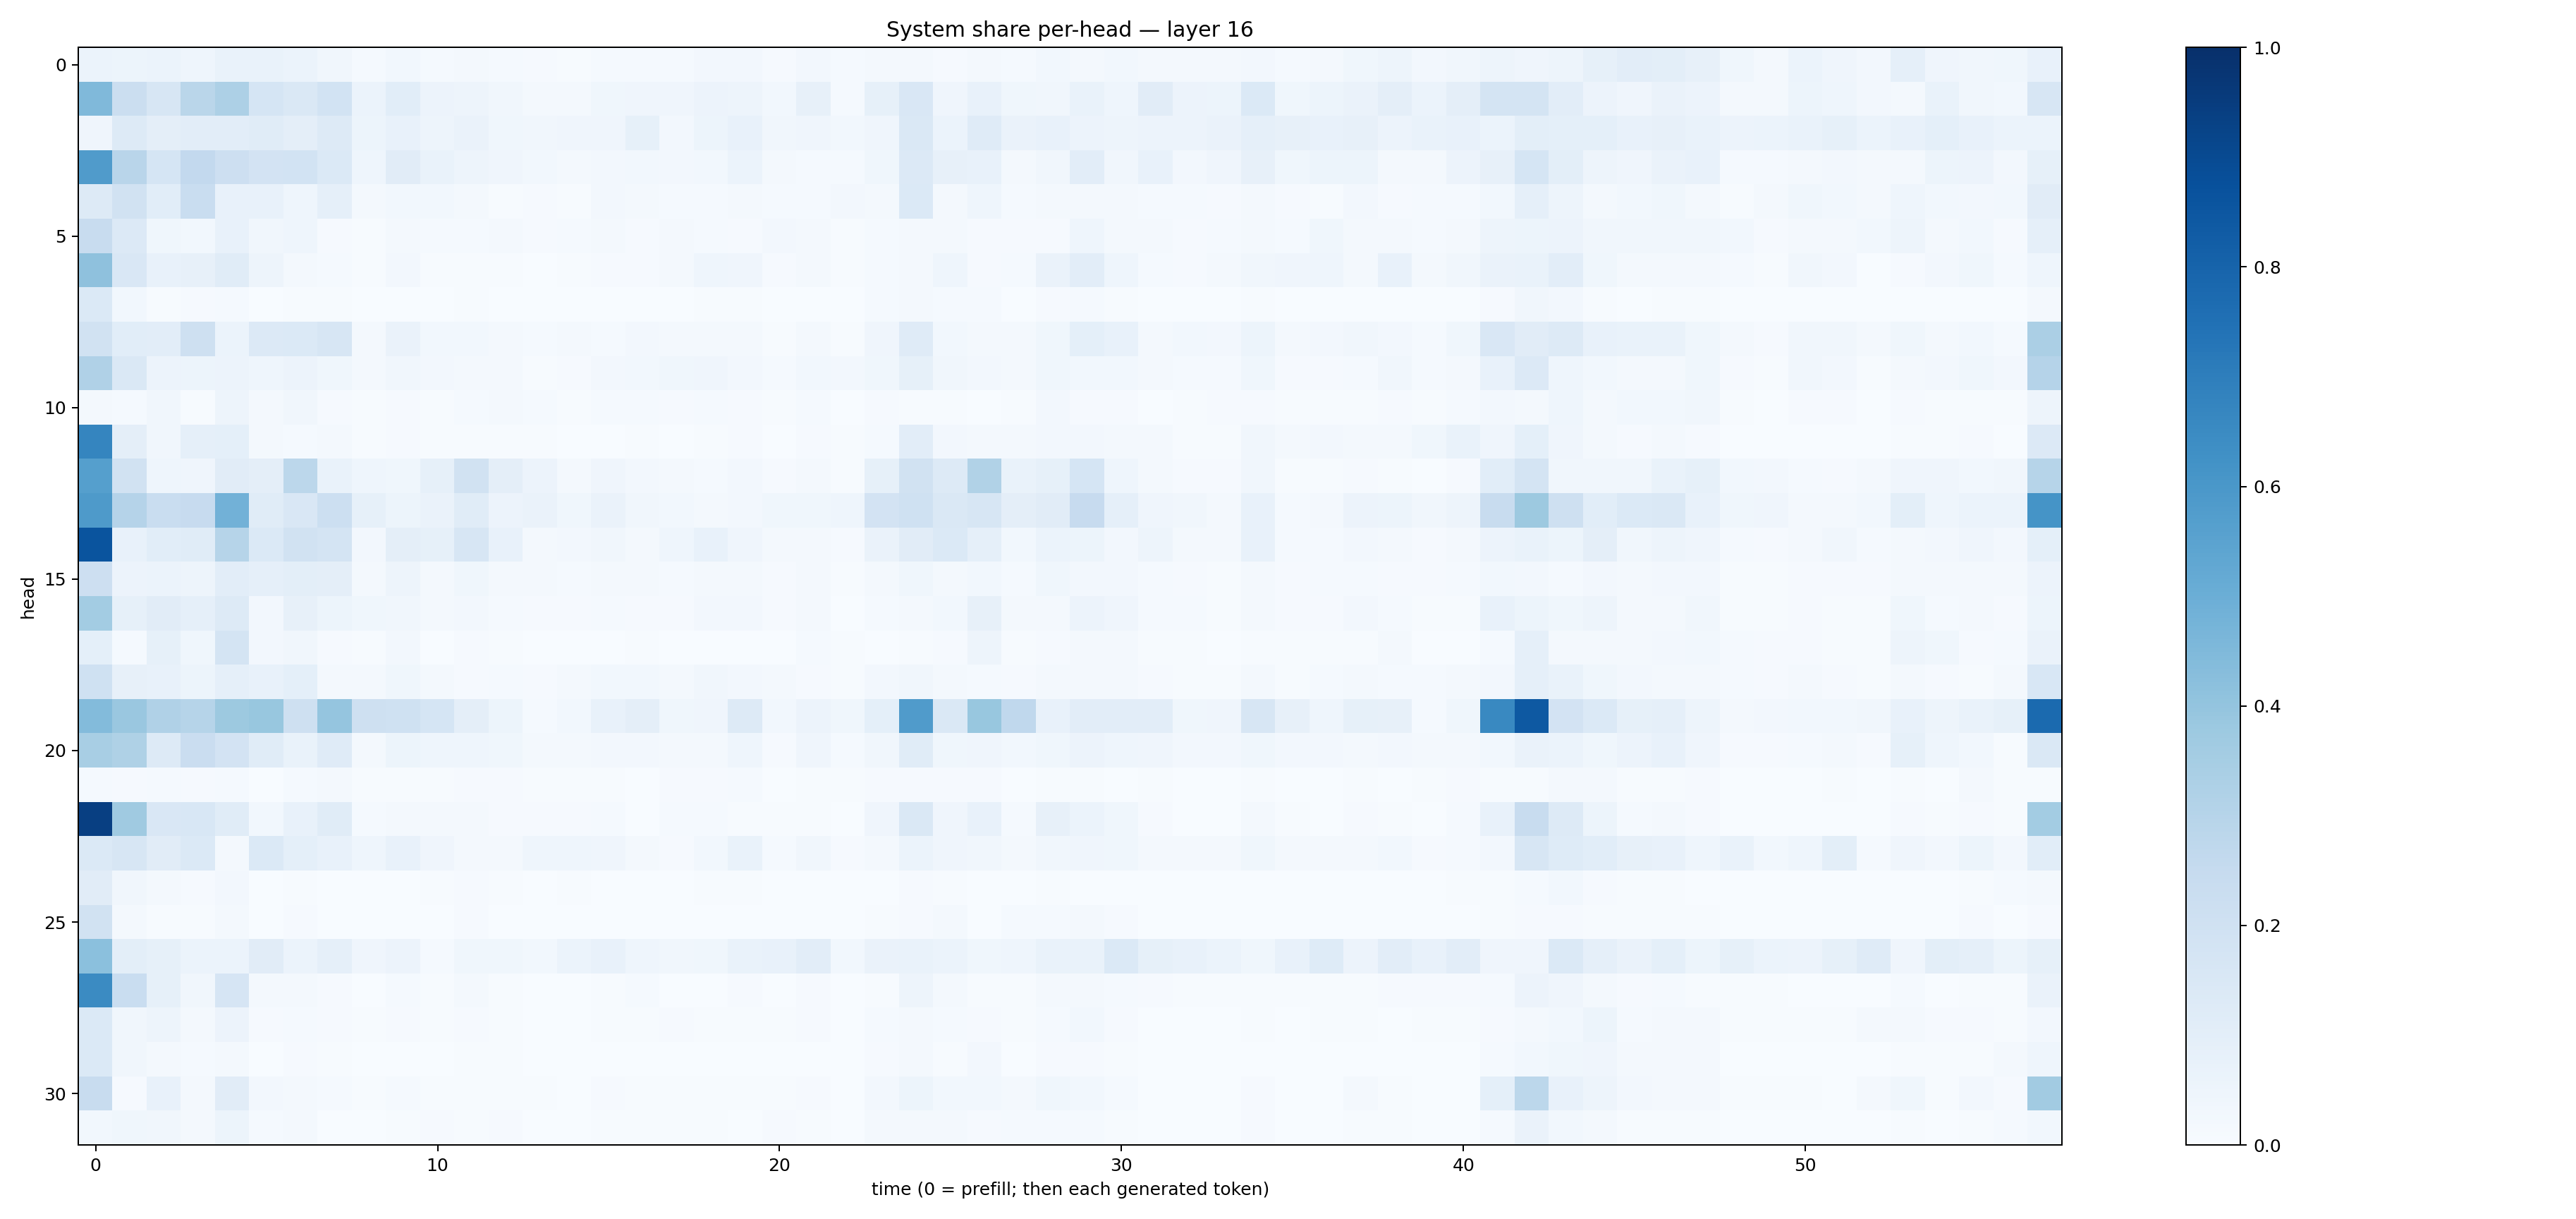

Values plotted in this chart, from the file beside it:
0.05972939, 0.051996578, 0.06122404, 0.04461393, 0.07017035, 0.06887761, 0.06122608, 0.032131974, 0.01247952, 0.028088301, 0.013365162, 0.019821506, 0.013103828, 0.0101923235, 0.007550196, 0.01185487, 0.015433911, 0.011772805, 0.025101574, 0.024310213, 0.011346739, 0.024814969, 0.011756679, 0.021672968
0.4461, 0.2265, 0.159, 0.2856, 0.328, 0.1699, 0.1429, 0.184, 0.05909, 0.1086, 0.05837, 0.0497, 0.03455, 0.01914, 0.01892, 0.0376, 0.03926, 0.0393, 0.05787, 0.04778, 0.02868, 0.08189, 0.0142, 0.08338
0.04001, 0.1255, 0.09626, 0.1032, 0.1017, 0.114, 0.09572, 0.1308, 0.0536, 0.07798, 0.04831, 0.0654, 0.03856, 0.03435, 0.03931, 0.04197, 0.08365, 0.02572, 0.05226, 0.07176, 0.03149, 0.03978, 0.03108, 0.03975
0.5791, 0.291, 0.1707, 0.2605, 0.2137, 0.1833, 0.1858, 0.1376, 0.04351, 0.1133, 0.06873, 0.04912, 0.04011, 0.02746, 0.02023, 0.02687, 0.02874, 0.02647, 0.03099, 0.06023, 0.02134, 0.01261, 0.01226, 0.03759
0.1274, 0.1919, 0.1058, 0.2326, 0.07776, 0.0731, 0.04597, 0.08652, 0.01739, 0.0291, 0.03002, 0.01629, 0.007239, 0.01099, 0.006693, 0.02672, 0.02159, 0.01436, 0.01528, 0.02206, 0.01226, 0.01395, 0.02702, 0.02233
0.236, 0.1329, 0.03745, 0.03034, 0.07768, 0.03206, 0.04343, 0.01163, 0.005122, 0.01709, 0.01538, 0.01218, 0.01971, 0.01168, 0.01469, 0.0222, 0.01107, 0.01824, 0.01462, 0.01154, 0.02537, 0.0221, 0.004805, 0.01469
0.4102, 0.1521, 0.07567, 0.08006, 0.1159, 0.04969, 0.02339, 0.01509, 0.006345, 0.02367, 0.007708, 0.004217, 0.004516, 0.002468, 0.005855, 0.009097, 0.009957, 0.01887, 0.04655, 0.04257, 0.01047, 0.01965, 0.006048, 0.01237
0.1402, 0.02906, 0.007788, 0.009419, 0.0124, 0.003064, 0.004085, 0.004504, 0.002337, 0.002012, 0.002026, 0.004534, 0.003251, 0.001949, 0.0006606, 0.00185, 0.001028, 0.001358, 0.004992, 0.006853, 0.002285, 0.002791, 0.002331, 0.01352
0.1922, 0.1072, 0.1026, 0.2082, 0.06218, 0.134, 0.1392, 0.164, 0.02098, 0.06365, 0.02748, 0.03061, 0.01954, 0.01336, 0.01621, 0.01451, 0.02625, 0.01715, 0.01903, 0.01914, 0.00732, 0.02302, 0.005235, 0.04036
0.3196, 0.148, 0.05766, 0.05093, 0.05833, 0.04633, 0.05645, 0.0368, 0.01697, 0.03509, 0.02388, 0.01843, 0.02035, 0.007208, 0.008925, 0.0269, 0.02776, 0.03863, 0.04005, 0.02356, 0.01529, 0.02862, 0.02424, 0.03902
0.0225, 0.01297, 0.03271, 0.005752, 0.04981, 0.01811, 0.03444, 0.01092, 0.007186, 0.01003, 0.006519, 0.01379, 0.0171, 0.01178, 0.007426, 0.01371, 0.01486, 0.009783, 0.01318, 0.008904, 0.007375, 0.01213, 0.003048, 0.01135
0.6716, 0.0975, 0.03391, 0.08794, 0.09001, 0.02098, 0.01555, 0.01813, 0.006768, 0.0117, 0.006094, 0.00751, 0.005825, 0.006053, 0.003261, 0.003634, 0.004038, 0.003513, 0.004516, 0.008077, 0.003303, 0.008156, 0.005031, 0.012
0.5627, 0.19, 0.04657, 0.04177, 0.1132, 0.09573, 0.2807, 0.06795, 0.04657, 0.03757, 0.08401, 0.1943, 0.0973, 0.05542, 0.01775, 0.04275, 0.02697, 0.01748, 0.01447, 0.02354, 0.01113, 0.01743, 0.006749, 0.08503
0.588, 0.3024, 0.2341, 0.2426, 0.4811, 0.1134, 0.1516, 0.2179, 0.08357, 0.05466, 0.06458, 0.1167, 0.05698, 0.06302, 0.03703, 0.06399, 0.03411, 0.02912, 0.02255, 0.02381, 0.0383, 0.03785, 0.04429, 0.1811
0.862, 0.07662, 0.1089, 0.1163, 0.298, 0.1403, 0.1921, 0.1747, 0.02641, 0.09545, 0.08507, 0.1617, 0.07799, 0.0215, 0.02352, 0.03262, 0.02195, 0.04376, 0.07616, 0.04192, 0.0172, 0.02085, 0.01113, 0.06284
0.212, 0.05829, 0.05896, 0.04755, 0.102, 0.08608, 0.09791, 0.09576, 0.01765, 0.04859, 0.02261, 0.03826, 0.0217, 0.01684, 0.01261, 0.01727, 0.01898, 0.012, 0.01581, 0.01826, 0.01051, 0.02085, 0.006509, 0.01742
0.3591, 0.08209, 0.1097, 0.08842, 0.1272, 0.02656, 0.07871, 0.05391, 0.03685, 0.03368, 0.01623, 0.02471, 0.01308, 0.00808, 0.008827, 0.01179, 0.01096, 0.008243, 0.02385, 0.02351, 0.00901, 0.01763, 0.003771, 0.01251
0.08994, 0.01495, 0.08546, 0.03892, 0.174, 0.02653, 0.03213, 0.01147, 0.005977, 0.02657, 0.003438, 0.008357, 0.004891, 0.002756, 0.002493, 0.003513, 0.005054, 0.001983, 0.003036, 0.003148, 0.001486, 0.01179, 0.004062, 0.002367
0.2022, 0.08022, 0.07373, 0.05316, 0.08864, 0.07425, 0.09154, 0.02103, 0.02055, 0.03632, 0.02059, 0.01108, 0.01412, 0.008764, 0.01592, 0.02865, 0.0301, 0.01609, 0.03205, 0.02583, 0.01642, 0.008063, 0.006761, 0.02349
0.4381, 0.3849, 0.3171, 0.3004, 0.3762, 0.3897, 0.2035, 0.3945, 0.204, 0.2008, 0.1709, 0.0965, 0.05267, 0.01218, 0.02965, 0.07452, 0.09381, 0.03874, 0.0413, 0.1251, 0.02918, 0.05799, 0.03582, 0.09279
0.3432, 0.3229, 0.1279, 0.2279, 0.1818, 0.1146, 0.0665, 0.1195, 0.01564, 0.05374, 0.04525, 0.04512, 0.03525, 0.01675, 0.02143, 0.0256, 0.0235, 0.01593, 0.02115, 0.04359, 0.008509, 0.04198, 0.01385, 0.03352
0.01278, 0.01065, 0.01207, 0.008806, 0.01284, 0.003607, 0.01528, 0.01669, 0.004478, 0.006864, 0.005436, 0.01093, 0.009979, 0.00426, 0.00743, 0.007786, 0.001881, 0.008103, 0.009663, 0.01255, 0.003634, 0.004924, 0.004751, 0.01032
0.9381, 0.3697, 0.1499, 0.1532, 0.1151, 0.02897, 0.07354, 0.1169, 0.01543, 0.01627, 0.02168, 0.01919, 0.00959, 0.008431, 0.01058, 0.01433, 0.003726, 0.01395, 0.01231, 0.007745, 0.004124, 0.00738, 0.001487, 0.0401
0.1394, 0.1613, 0.113, 0.1378, 0.01829, 0.1401, 0.09073, 0.07387, 0.04404, 0.07545, 0.04164, 0.01931, 0.0192, 0.04345, 0.0441, 0.04271, 0.02013, 0.009439, 0.03103, 0.06806, 0.01526, 0.03193, 0.008943, 0.01628
0.1118, 0.03302, 0.01639, 0.009454, 0.02423, 0.003055, 0.005333, 0.001357, 0.001826, 0.001685, 0.004302, 0.007912, 0.005364, 0.002552, 0.004266, 0.002111, 0.001353, 0.0008461, 0.003922, 0.005573, 0.0009843, 0.001624, 0.001059, 0.001311
0.1936, 0.02275, 0.006187, 0.006294, 0.0199, 0.003216, 0.008873, 0.001741, 0.002706, 0.003813, 0.00316, 0.007992, 0.00325, 0.002341, 0.001279, 0.001373, 0.00102, 0.001491, 0.001682, 0.00167, 0.0008774, 0.003028, 0.0007526, 0.004122
0.419, 0.1014, 0.08259, 0.05904, 0.06035, 0.1123, 0.0615, 0.08716, 0.04183, 0.058, 0.01181, 0.03632, 0.03793, 0.02805, 0.05896, 0.07248, 0.04628, 0.03141, 0.03781, 0.06895, 0.07161, 0.1017, 0.02993, 0.06294
0.6505, 0.2315, 0.08377, 0.0331, 0.1669, 0.02108, 0.01953, 0.008027, 0.002077, 0.0135, 0.007024, 0.01598, 0.006414, 0.001073, 0.002648, 0.007776, 0.01285, 0.003537, 0.003367, 0.008914, 0.002121, 0.007958, 0.001265, 0.004205
0.1383, 0.03163, 0.0494, 0.01683, 0.05583, 0.01156, 0.012, 0.008828, 0.004986, 0.01134, 0.005473, 0.009175, 0.004805, 0.003291, 0.002876, 0.005468, 0.005336, 0.008992, 0.007404, 0.004021, 0.006937, 0.008588, 0.003033, 0.01347
0.1371, 0.033, 0.01603, 0.01387, 0.01708, 0.00217, 0.0104, 0.004985, 0.003553, 0.002746, 0.001929, 0.006455, 0.005861, 0.003801, 0.001236, 0.002742, 0.0008008, 0.002881, 0.001795, 0.0007119, 0.002388, 0.001072, 0.0009883, 0.009359
0.2358, 0.01167, 0.07271, 0.01615, 0.1104, 0.02345, 0.02121, 0.01404, 0.006033, 0.01471, 0.005314, 0.006694, 0.005049, 0.006842, 0.003738, 0.009339, 0.006402, 0.005613, 0.00476, 0.005213, 0.006043, 0.009399, 0.002466, 0.02483
0.02787, 0.03664, 0.03327, 0.01582, 0.05384, 0.01387, 0.01674, 0.003683, 0.002648, 0.006888, 0.008257, 0.00687, 0.01146, 0.00356, 0.003474, 0.007629, 0.007503, 0.006773, 0.00499, 0.003674, 0.01052, 0.005603, 0.00204, 0.0189
